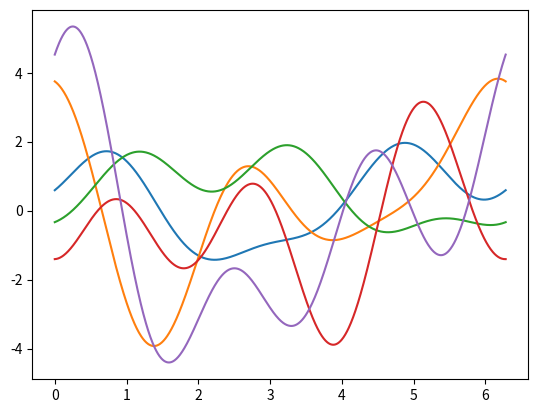

Source code (Python):
# -*- coding: utf-8 -*-
"""
Spyder Editor

This is a temporary script file.
"""

import numpy as np
import matplotlib.pyplot as plt

#1
poly3 = np.random.randn(5, 4) #randn normalverteilte Werte
poly5 = np.random.randn(5, 6)

#2
#==============================================================================
# xs = np.linspace(-1, 1, 1024) #1024 zahlen zwischen -1, 1, äquidistant
# pcs = poly3[0,:] #0. Zeile, alle Spalten
# ys = 0.0
# 
# for k in range(0,4):
#    ys+=xs**k*pcs[k] #nicht effizient -> Horner schema besser
# 
# ys = pcs[3]
# for k in range(3, 0, -1):
#     ys = ys*xs + pcs[k]
#
#single precision float32
#xs_f = np.linspace(1.99, 2.01, 256, dtype = 'float32') #1024 zahlen zwischen -1, 1, äquidistant
#pcs_f = np.array([-8.0, 12.0, -6.0, 1.0], dtype='float32')
#
#ys_f = 0.0
#
#for k in range(0,4):
#   ys_f+=xs_f**k*pcs_f[k]
#
# 
# #double precision float64
# xs_d = np.linspace(1.99, 2.01, 256, dtype = 'float64') #1024 zahlen zwischen -1, 1, äquidistant
# pcs_d = np.array([-8.0, 12.0, -6.0, 1.0], dtype='float64') #poly3[0,:] #0. Zeile, alle Spalten 
# 
# ys_d = 0.0 #_d float64 -> double precision
# for k in range(0,4) : #range(2, -1, -1)
#     ys_d+=xs_d**k*pcs_d[k]
#
#plt.plot(xs_f, ys_f, xs_d, ys_d) ->_f oszilliert stark (catastrophic cancellation)
#==============================================================================

xs = np.linspace(-1.0, 1.0, 1024, dtype = 'float32')

#3
#effizient für alle Polynome
#diese Variante effizient da intern in C ausgeführt
#xs zu 1024x1 SpaltenVektor und 5x nebeneinander kopiert -> Matrix
xss = np.reshape(xs,(1024,1))
xss = np.repeat(xss, 5 ,axis = 1)

qs = poly3[:,3]
for k in range(2,-2, -1) : #range(2, -1, -1)
     qs = xss*qs + poly3[:,k] #1024x5 * 5x1 + 5x1
     print(k)

#plt.plot(xs, qs) #xs=1024x1 Spaltenvektor, qs=1024 Zeilen, 5 Spalten

#4
np.sum(poly3, 0) #addieren entlang der Zeilen -> entlang 0er dimension => Liniearkombination der Polynome

      
#Harmonic Polynoms
hpoly3 = np.random.randn(5, 7)
print(hpoly3);
hpoly5 = np.random.randn(5, 11)

hxs = np.linspace(0, 2*np.pi, 1024)
hxss = np.reshape(hxs, (1024,1))
hxss = np.repeat(hxss, 5, axis=1)

hqs = 0;
for p in hpoly3[0] : print(p)
for k in range(0,4):
    hqs += np.cos(k*hxss)*hpoly3[:,k] + np.sin(k*hxss)*hpoly3[:,k+3]


#for k in range(0,6):
#    hqs += np.cos(k*hxss)*hpoly5[:,k] + np.sin(k*hxss)*hpoly5[:,k+3]
    
plt.plot(hxs, hqs)




